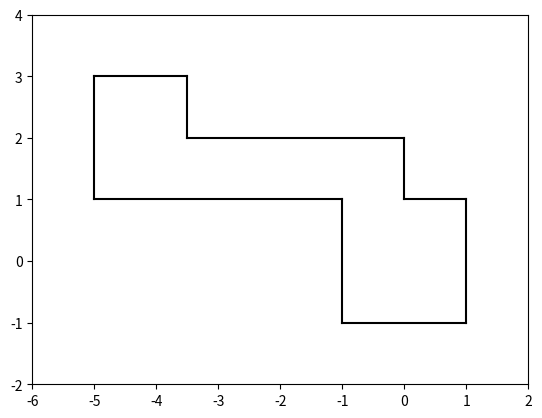

Here is the Python script that generated this plot:
import numpy as np
import matplotlib.pyplot as plt

class map:
    """ base class for our room maps"""
    def plot(self):
        """
        plot map
        """
        for side in self.sides:
            plt.plot(side[:, 0], side[:, 1], color='black')

class box(map):

    """ a box """
    def __init__(self, hlen=1):
        s1 = np.array([-1, -1, -1, 1]).reshape(2,2)

        s2 = np.array([1, -1, 1, 1]).reshape(2,2)

        s3 = np.array([-1, -1, 1, -1]).reshape(2,2)

        s4 = np.array([-1, 1, 1, 1]).reshape(2,2)

        self.sides = np.array([s1, s2, s3, s4])

class simple_sketch(map):
    """ simplified sketch """
    def __init__(self):
        s1 = np.array([-1, -1, -1, 1]).reshape(2,2)
        s2 = np.array([1, -1, 1, 1]).reshape(2,2)
        s3 = np.array([-1, -1, 1, -1]).reshape(2,2)
        s4 = np.array([0, 1, 1, 1]).reshape(2,2)
        s5 = np.array([-1, 1, -5, 1]).reshape(2,2)
        s6 = np.array([0, 1, 0, 2]).reshape(2,2)
        s7 = np.array([0, 2, -3.5, 2]).reshape(2,2)
        s8 = np.array([-5, 1, -5, 3]).reshape(2,2)
        s9 = np.array([-5, 3, -3.5, 3]).reshape(2,2)
        s10 = np.array([-3.5, 3, -3.5, 2]).reshape(2,2)

        self.sides = np.array([s1, s2, s3, s4, s5, s6, s7, s8, s9, s10])


if __name__ == '__main__':
    b = simple_sketch()
    b.plot()

    plt.axis([-6, 2, -2, 4])
    plt.show()
